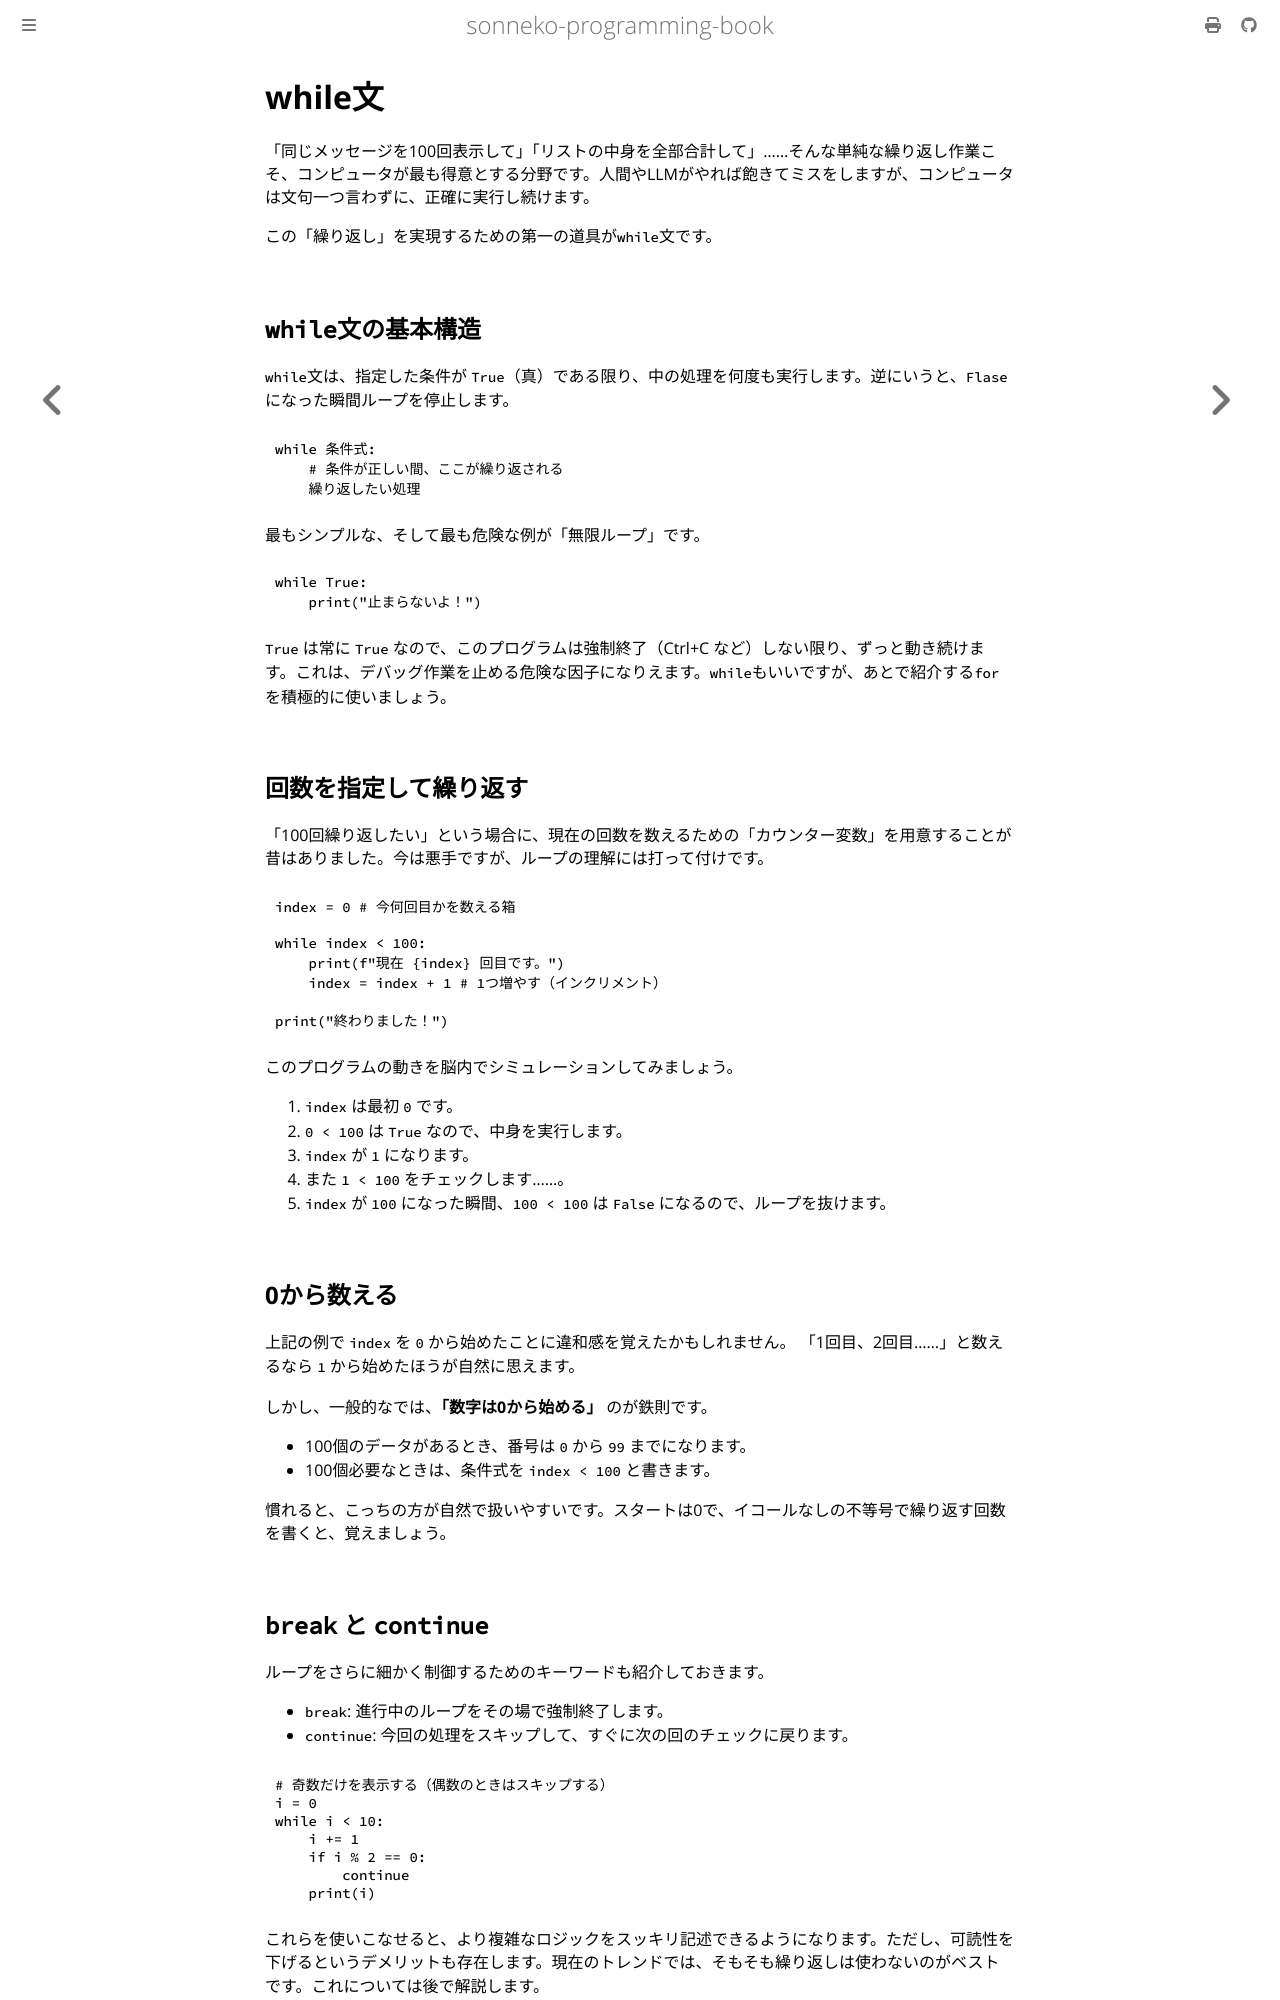

repository: sonneko/programming-book · page: 1-easy-python/009.html · generator: mdbook

# while文

「同じメッセージを100回表示して」「リストの中身を全部合計して」……そんな単純な繰り返し作業こそ、コンピュータが最も得意とする分野です。人間やLLMがやれば飽きてミスをしますが、コンピュータは文句一つ言わずに、正確に実行し続けます。

この「繰り返し」を実現するための第一の道具が`while`文です。

## `while`文の基本構造

`while`文は、指定した条件が `True`（真）である限り、中の処理を何度も実行します。逆にいうと、`Flase`になった瞬間ループを停止します。

```python
while 条件式:
    # 条件が正しい間、ここが繰り返される
    繰り返したい処理
```

最もシンプルな、そして最も危険な例が「無限ループ」です。

```python
while True:
    print("止まらないよ！")
```

`True` は常に `True` なので、このプログラムは強制終了（Ctrl+C など）しない限り、ずっと動き続けます。これは、デバッグ作業を止める危険な因子になりえます。`while`もいいですが、あとで紹介する`for`を積極的に使いましょう。

## 回数を指定して繰り返す

「100回繰り返したい」という場合に、現在の回数を数えるための「カウンター変数」を用意することが昔はありました。今は悪手ですが、ループの理解には打って付けです。

```python
index = 0 # 今何回目かを数える箱

while index < 100:
    print(f"現在 {index} 回目です。")
    index = index + 1 # 1つ増やす（インクリメント）

print("終わりました！")
```

このプログラムの動きを脳内でシミュレーションしてみましょう。
1. `index` は最初 `0` です。
2. `0 < 100` は `True` なので、中身を実行します。
3. `index` が `1` になります。
4. また `1 < 100` をチェックします……。
5. `index` が `100` になった瞬間、`100 < 100` は `False` になるので、ループを抜けます。

## 0から数える

上記の例で `index` を `0` から始めたことに違和感を覚えたかもしれません。
「1回目、2回目……」と数えるなら `1` から始めたほうが自然に思えます。

しかし、一般的なでは、**「数字は0から始める」** のが鉄則です。
- 100個のデータがあるとき、番号は `0` から `99` までになります。
- 100個必要なときは、条件式を `index < 100` と書きます。

慣れると、こっちの方が自然で扱いやすいです。スタートは0で、イコールなしの不等号で繰り返す回数を書くと、覚えましょう。
